Run: headless pygame with SDL's dummy video driver; simulated clock (each Clock.tick advances the game by its frame time, no real sleeping); random seed 0; keys injected as events and as key.get_pressed() state; mouse plan: one left click at the window centre at the start of phase 2, then a move to the lower-right quarter at the start of phase 3.
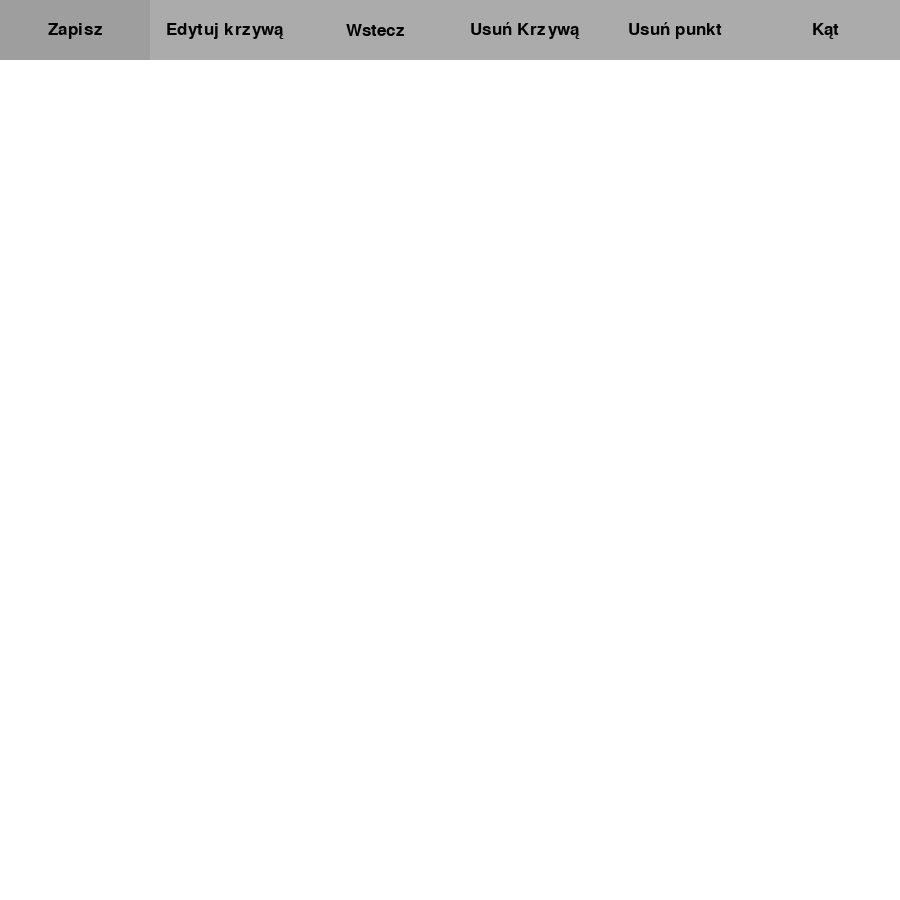
Frame 1 of 4 · flips 1–60 · no input
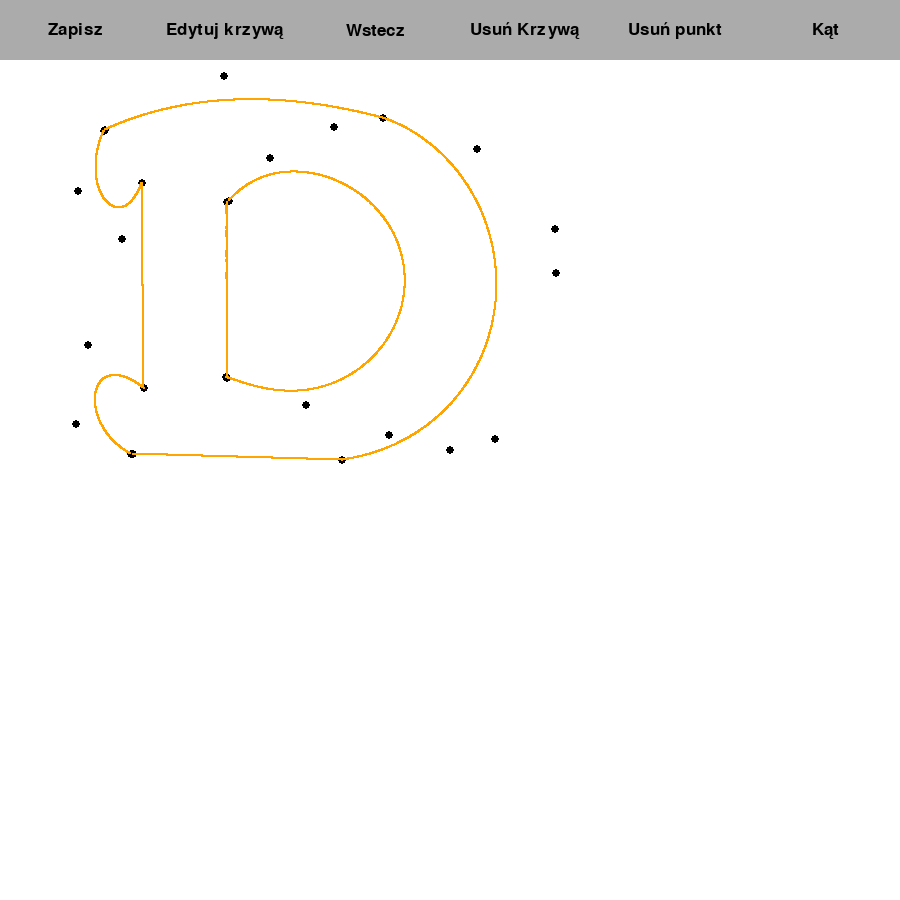
Frame 2 of 4 · flips 61–180 · clicked the window centre · tapped SPACE, RETURN · held RIGHT (→), D
Frame 3 of 4 · flips 181–300 · moved the mouse to the lower-right quarter · held DOWN (↓), S · screen unchanged from frame 2, image omitted
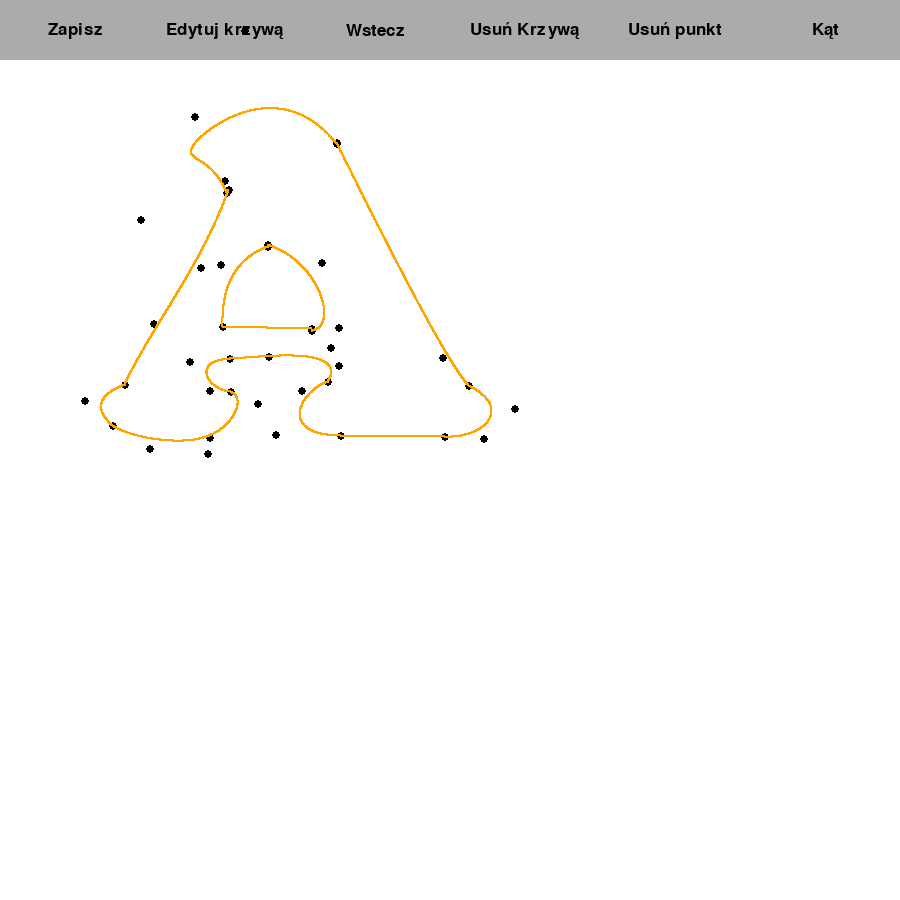
Frame 4 of 4 · flips 301–420 · held LEFT (←), A, UP (↑), W

The pygame program that drew these frames:

import pygame
import sys
import math

pygame.init()
screen = pygame.display.set_mode((900, 900))
pygame.display.set_caption("Rysownik Krzywych Beziera")

black = (0, 0, 0)
white = (255, 255, 255)
orange = (255, 165, 0)

def alfabet(letter):
    if letter == "a":
        return [[(337, 143), (443, 358), (469, 386)],
                [(469, 386), (515, 409), (484, 439), (445, 437)],
                [(445, 437), (341, 436)],
                [(341, 436), (276, 435), (302, 391), (328, 382)],
                [(328, 382), (339, 366), (331, 348), (269, 357), (230, 359)],
                [(230, 359), (190, 362), (210, 391), (231, 392)],
                [(231, 392), (258, 404), (208, 454), (210, 438), (150, 449), (113, 426)],
                [(113, 426), (85, 401), (125, 385)],
                [(225, 181)],
                [(125, 385), (154, 324), (201, 268), (229, 190)],
                [(312, 331), (339, 328), (322, 263), (268, 245)],
                [(227, 193), (195, 117), (141, 220), (245, 31), (337, 144)],
                [(268, 247), (221, 265), (223, 327)],
                [(223, 327), (312, 329)]]

    if letter == "b":
        return [[(143, 462), (348, 461)],
                [(346, 461), (484, 459), (611, 482), (377, 293)],
                [(374, 291), (375, 208), (597, 307), (375, 108)],
                [(374, 108), (119, 108)],
                [(119, 108), (92, 117), (114, 150), (143, 167)],
                [(143, 167), (142, 389)],
                [(142, 389), (60, 472), (98, 464), (145, 462)],
                [(336, 285)],
                [(283, 412), (419, 427), (383, 294), (201, 287), (232, 318), (282, 411)],
                [(260, 245), (182, 143), (242, 115), (324, 174), (440, 253), (261, 246)]]

    if letter == "c":
        return [[(217, 109), (15, 260), (121, 553), (365, 462), (409, 430)],
                [(409, 430), (501, 486), (500, 252), (480, 312), (454, 322), (403, 360)],
                [(403, 360), (256, 454), (201, 299)],
                [(201, 298), (173, 123), (406, 136), (393, 208)],
                [(393, 208), (396, 270), (442, 249), (496, 223)],
                [(496, 101)],
                [(496, 223), (505, 106), (412, 119)],
                [(412, 119), (317, 68), (218, 109)]]

    if letter == "d":
        return [[(133, 454), (342, 460)],
                [(383, 118)],
                [(342, 460), (495, 439), (556, 273), (477, 149), (383, 118)],
                [(104, 131), (78, 191), (122, 239), (142, 183)],
                [(142, 183), (144, 388)],
                [(144, 388), (88, 345), (76, 424), (131, 454)],
                [(227, 202), (227, 378)],
                [(226, 377), (306, 405), (389, 435), (555, 229), (334, 127), (270, 158), (229, 201)],
                [(383, 118), (224, 76), (105, 130)]]

    if letter == "e":
        return [[(127, 109), (304, 59), (427, 100)],
                [(427, 100), (504, 135), (458, 264), (422, 169)],
                [(419, 166), (376, 151), (240, 104), (285, 230)],
                [(285, 230), (289, 242), (322, 275), (329, 210)],
                [(329, 211), (355, 169), (393, 209), (360, 343)],
                [(362, 345), (361, 182), (266, 382), (276, 216), (234, 330), (305, 388)],
                [(305, 386), (350, 415), (403, 407), (425, 356)],
                [(424, 358), (453, 302), (472, 295), (474, 430), (457, 466)],
                [(457, 466), (136, 466)],
                [(136, 466), (80, 344), (157, 407)],
                [(157, 407), (200, 289), (164, 183)],
                [(164, 183), (160, 151), (129, 295), (96, 198), (127, 108)]]

    if letter == "f":
        return [[(79, 107), (439, 110)],
                [(439, 110), (493, 127), (468, 146), (465, 363), (408, 201)],
                [(408, 201)],
                [(408, 201), (399, 184), (264, 149), (287, 258)],
                [(286, 257), (305, 289), (328, 274), (337, 246)],
                [(322, 357)],
                [(337, 248), (344, 186), (449, 216), (320, 507), (366, 393), (322, 357)],
                [(322, 357), (289, 326), (277, 461), (166, 449), (319, 463)],
                [(322, 462), (349, 508), (287, 514)],
                [(286, 513), (127, 512)],
                [(127, 512), (93, 500), (24, 534), (138, 442)],
                [(138, 442), (175, 416), (207, 281), (161, 199)],
                [(160, 195), (108, 152), (69, 427), (79, 110)]]

    if letter == "g":
        return [[(293, 110), (65, 106), (116, 348), (54, 485), (142, 502), (384, 447)],
                [(384, 447), (438, 432), (462, 231), (416, 412), (718, 456), (497, 211), (392, 365), (132, 225),
                 (227, 328), (350, 314), (332, 365)],
                [(440, 147)],
                [(332, 365), (307, 418), (55, 472), (169, 160), (202, 105), (358, 146), (399, 155), (347, 251),
                 (432, 284), (502, 277), (422, 158)],
                [(422, 159), (356, 15), (391, 139), (292, 110)]]

    if letter == "h":
        return [[(450, 377), (455, 178)],
                [(454, 178), (451, 143), (698, 91), (471, 96), (316, 114), (282, 58), (236, 145), (362, 131),
                 (387, 165), (360, 214)],
                [(362, 209), (338, 253), (241, 241), (254, 188), (262, 168)],
                [(261, 169), (325, 104), (282, 90), (196, 88), (102, 113)],
                [(143, 177)],
                [(100, 114), (95, 259), (143, 177)],
                [(143, 177), (142, 365)],
                [(142, 365), (85, 443), (21, 460), (129, 439), (246, 440)],
                [(266, 385), (298, 411), (244, 439)],
                [(267, 385), (251, 360), (223, 312), (255, 307), (322, 281), (392, 319), (430, 335), (318, 392),
                 (345, 390)],
                [(342, 390), (306, 416), (335, 428), (208, 460), (467, 446)],
                [(468, 448), (542, 312), (450, 379)]]

    if letter == "i":
        return [[(373, 385), (371, 202)],
                [(371, 203), (395, 157), (406, 153), (470, 143), (612, 104), (436, 110)],
                [(438, 108), (151, 111)],
                [(151, 111), (51, 104), (187, 172), (228, 130), (233, 203)],
                [(233, 202), (235, 372)],
                [(235, 372), (250, 437), (185, 411), (141, 446), (41, 482), (151, 478)],
                [(148, 478), (427, 479)],
                [(427, 479), (612, 487), (455, 435), (369, 443), (373, 385)]]

    if letter == "j":
        return [[(99, 327), (138, 462), (125, 542), (465, 578), (447, 395)],
                [(446, 191)],
                [(447, 395), (446, 191)],
                [(446, 191), (439, 156), (482, 138), (611, 124), (473, 111)],
                [(473, 111), (454, 109), (405, 109), (261, 99)],
                [(263, 99), (131, 97), (180, 106), (270, 145)],
                [(267, 145), (318, 169), (331, 207)],
                [(331, 207), (322, 370)],
                [(322, 370), (340, 435), (276, 485), (177, 430), (246, 356)],
                [(246, 356), (191, 328), (132, 308), (70, 265), (99, 326)]]


class Button:
    def __init__(self, x, y, width, height, inactive_color, active_color, text, font, action=None):
        self.rect = pygame.Rect(x, y, width, height)
        self.text = text
        self.font = font
        self.inactive_color = inactive_color
        self.active_color = active_color
        self.action = action
        self.state = False

    def draw(self):
        mouse_pos = pygame.mouse.get_pos()
        on_button = self.rect.collidepoint(mouse_pos)

        if on_button:
            pygame.draw.rect(screen, self.active_color, self.rect)
        else:
            pygame.draw.rect(screen, self.inactive_color, self.rect)

        text_surface = self.font.render(self.text, True, black)
        text_rect = text_surface.get_rect(center=self.rect.center)
        screen.blit(text_surface, text_rect)

    def click(self):
        mouse_pos = pygame.mouse.get_pos()
        click = pygame.mouse.get_pressed()

        on_button = self.rect.collidepoint(mouse_pos)

        if on_button and click[0] == 1:
            self.action()
            self.state = not self.state
            return True
        return False


def draw_bezier_curve(points):
    for t in range(0, 1000, 1):
        t /= 1000.0
        x, y = bezier_curve(t, points)
        pygame.draw.circle(screen, orange, (int(x), int(y)), 1)


def newton_symbol(n, i):
    return math.factorial(n) / (math.factorial(i) * math.factorial(n - i))


def bezier_curve(t, points):
    n = len(points) - 1
    x, y = 0, 0
    for i, (px, py) in enumerate(points):
        f = newton_symbol(n, i) * (t ** i) * ((1 - t) ** (n - i))
        x += f * px
        y += f * py
    return x, y


def program():
    points = []
    active_points = []
    buttons = []
    button_font = pygame.font.Font(None, 25)

    def draw():
        nonlocal buttons

        screen.fill(white)
        for button in buttons:
            button.draw()

        for point in [point for curve_points in points for point in curve_points] + active_points:
            pygame.draw.circle(screen, black, point, 4)

        for curve_points in points + [active_points]:
            if len(curve_points) > 1:
                draw_bezier_curve(curve_points)
        pygame.display.flip()

    def edit_curve():
        nonlocal active_points
        nonlocal points
        on = True
        if active_points:
            points.append(active_points)
            active_points = []

        while on:
            mouse_pos = pygame.mouse.get_pos()
            pygame.event.get()

            if pygame.mouse.get_pressed()[0]:
                for index, curve in enumerate(points):
                    for index_p, point in enumerate(curve):
                        if math.dist(point, mouse_pos) < 20:
                            active_points = curve[:]
                            if points[index]:
                                points.pop(index)
                            if index_p < len(curve) / 2:
                                active_points.reverse()
                            on = not on
                            break

            if pygame.mouse.get_pressed()[2]:
                return

    def cancel_curve():
        nonlocal active_points
        nonlocal points
        on = True

        if active_points:
            points.append(active_points)
            active_points = []

        while on:
            mouse_pos = pygame.mouse.get_pos()
            pygame.event.get()
            if pygame.mouse.get_pressed()[0]:
                for index, curve in enumerate(points):
                    for point in curve:
                        if math.dist(point, mouse_pos) < 20:
                            points.pop(index)
                            on = not on
            if pygame.mouse.get_pressed()[2]:
                return

    def start_new():
        nonlocal points
        nonlocal active_points

        if active_points:
            points.append(active_points)
            active_points = [active_points[-1]]

    def cancel_last():
        nonlocal points
        nonlocal active_points

        if active_points:
            active_points.pop()
        elif points:
            points[-1].pop()

        if points and not points[-1]:
            points.pop()

    def move_point():
        nonlocal points
        nonlocal active_points
        chosen = False
        chosen_point_index = ()
        if active_points:
            points.append(active_points)
            active_points = []

        while pygame.mouse.get_pressed()[2]:
            mouse_pos = pygame.mouse.get_pos()
            if not chosen:
                for index_p, curve in enumerate(points):
                    for index_c, point in enumerate(curve):
                        if math.dist(point, mouse_pos) < 20:
                            chosen_point_index = (index_p, index_c)
                            chosen = True
            else:
                points[chosen_point_index[0]][chosen_point_index[1]] = mouse_pos
            draw()
            pygame.event.get()

        return

    def save_curve():
        nonlocal points
        nonlocal active_points

        if active_points:
            points.append(active_points)
            active_points = []

    def cancel_point():
        nonlocal points
        nonlocal active_points
        on = True

        if active_points:
            points.append(active_points)
            active_points = []

        while on:
            mouse_pos = pygame.mouse.get_pos()
            for curve in points:
                for index, point in enumerate(curve):
                    if math.dist(point, mouse_pos) < 10 and pygame.mouse.get_pressed()[0]:
                        curve.pop(index)
            if pygame.mouse.get_pressed()[2]:
                on = not on
            draw()
            pygame.event.get()

        return

    button_save = Button(0, 0, 150, 60, "gray67", "gray62", "Zapisz", button_font, action=save_curve)
    button_edit_curve = Button(150, 0, 150, 60, "gray67", "gray62", "Edytuj krzywą", button_font, action=edit_curve)
    button_cancel_last_added = Button(300, 0, 150, 60, "gray67", "gray62", "Wstecz", button_font, action=cancel_last)
    button_cancel_curve = Button(450, 0, 150, 60, "gray67", "gray62", "Usuń Krzywą", button_font, action=cancel_curve)
    button_cancel_point = Button(600, 0, 150, 60, "gray67", "gray62", "Usuń punkt", button_font, action=cancel_point)
    button_start_new = Button(750, 0, 150, 60, "gray67", "gray62", "Kąt", button_font, action=start_new)
    buttons.extend([button_edit_curve, button_start_new, button_cancel_curve, button_cancel_last_added, button_save,
                    button_cancel_point])

    while True:
        for event in pygame.event.get():
            if event.type == pygame.QUIT:
                pygame.quit()
                sys.exit()
            elif event.type == pygame.MOUSEBUTTONDOWN:
                if event.button == 1:
                    if button_edit_curve.click():
                        continue
                    elif button_cancel_curve.click():
                        continue
                    elif button_start_new.click():
                        continue
                    elif button_cancel_last_added.click():
                        continue
                    elif button_save.click():
                        continue
                    elif button_cancel_point.click():
                        continue
                    else:
                        active_points.append(event.pos)
                elif event.button == 3:
                    move_point()
            elif event.type == pygame.KEYDOWN:
                if event.key == pygame.K_RETURN:
                    for element in points:
                        print(element)
                elif event.key == pygame.K_a:
                    points = alfabet("a")
                    active_points = []
                elif event.key == pygame.K_b:
                    points = alfabet("b")
                    active_points = []
                elif event.key == pygame.K_c:
                    points = alfabet("c")
                    active_points = []
                elif event.key == pygame.K_d:
                    points = alfabet("d")
                    active_points = []
                elif event.key == pygame.K_e:
                    points = alfabet("e")
                    active_points = []
                elif event.key == pygame.K_f:
                    points = alfabet("f")
                    active_points = []
                elif event.key == pygame.K_g:
                    points = alfabet("g")
                    active_points = []
                elif event.key == pygame.K_h:
                    points = alfabet("h")
                    active_points = []
                elif event.key == pygame.K_i:
                    points = alfabet("i")
                    active_points = []
                elif event.key == pygame.K_j:
                    points = alfabet("j")
                    active_points = []
        draw()


program()
